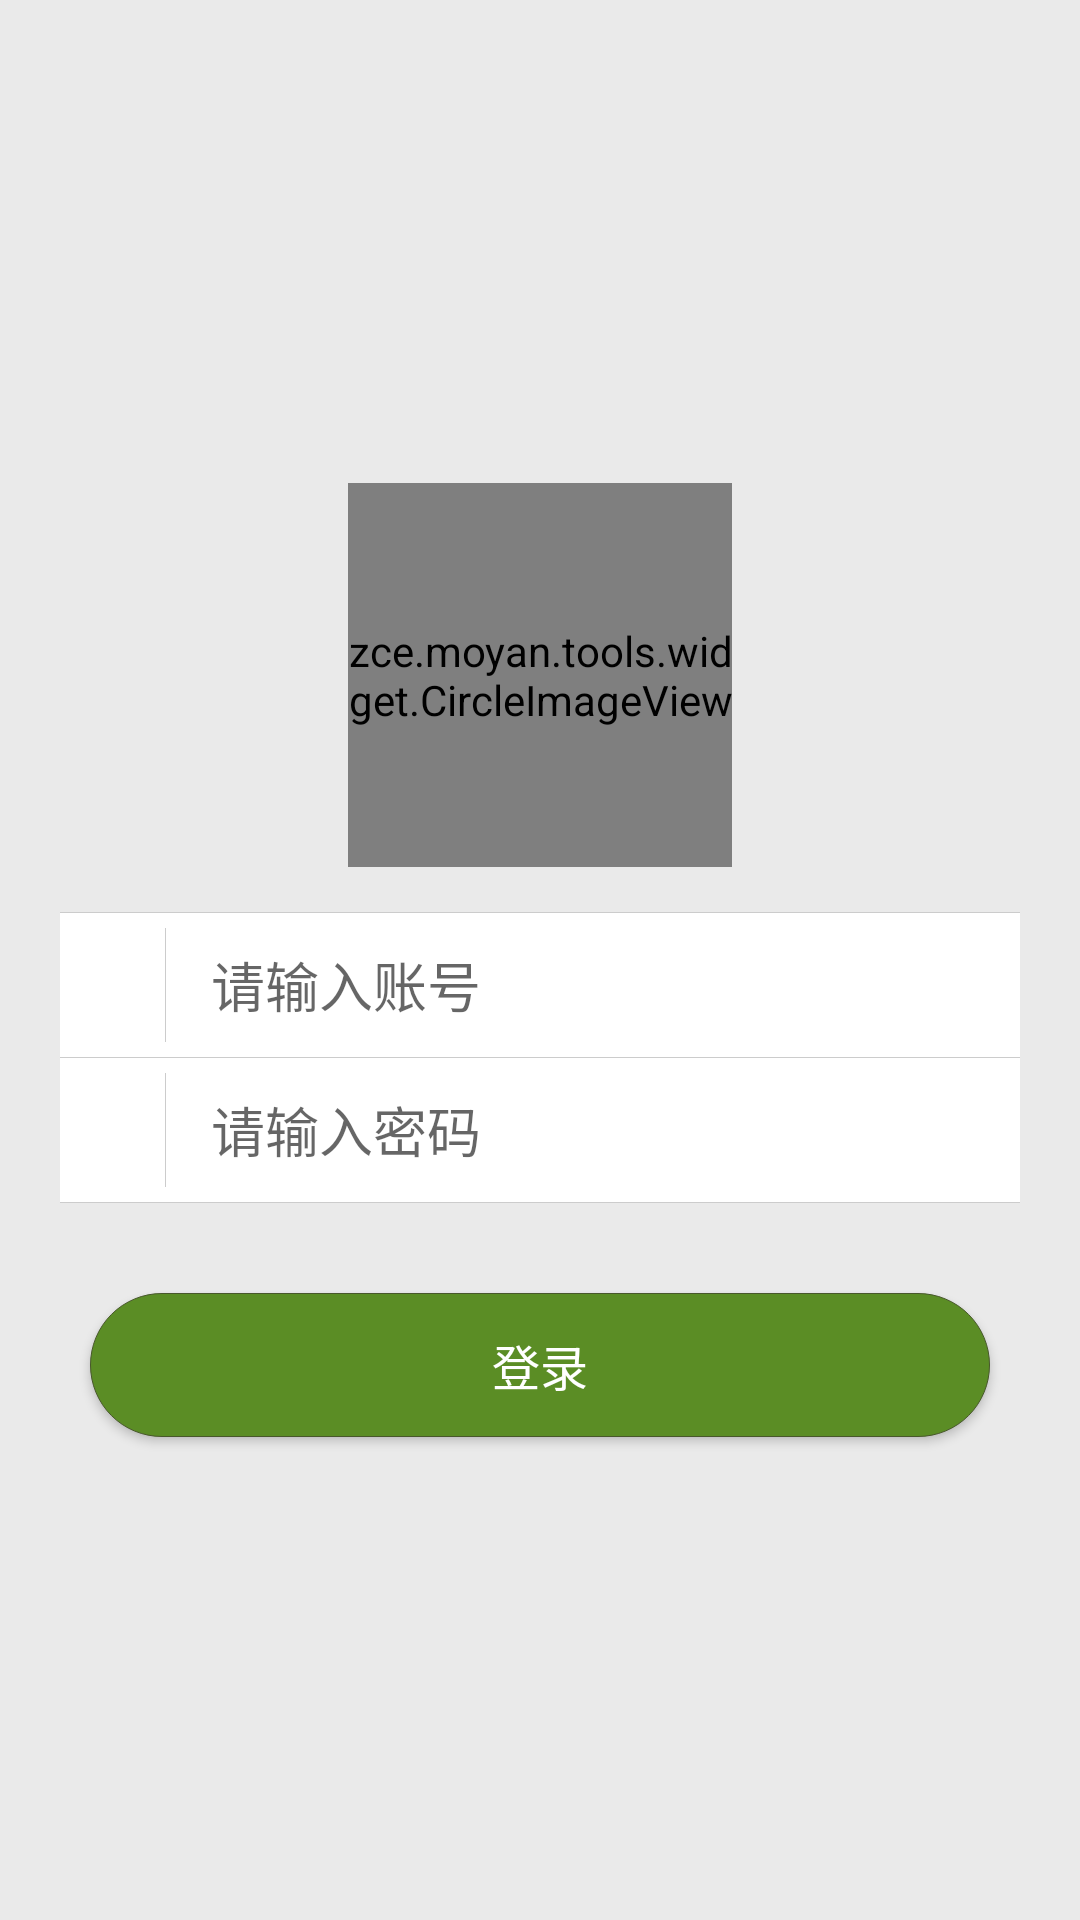

Write the Android layout XML for this screen, with the resource values it uses.
<!-- AndroidManifest.xml: fallback theme Theme.MaterialComponents.DayNight.NoActionBar -->
<!-- res/layout/activity_login.xml -->
<?xml version="1.0" encoding="utf-8"?>
<LinearLayout xmlns:android="http://schemas.android.com/apk/res/android"
    xmlns:wave="http://schemas.android.com/apk/res-auto"
    xmlns:tools="http://schemas.android.com/tools"
    android:layout_width="match_parent"
    android:layout_height="match_parent"
    android:background="@color/activity_bg"
    android:orientation="vertical" >

    <RelativeLayout
        android:layout_width="match_parent"
        android:layout_height="match_parent"
        android:background="@android:color/transparent" >

        <LinearLayout
            android:layout_width="match_parent"
            android:layout_height="match_parent"
            android:background="@android:color/transparent"
            android:gravity="center"
            android:orientation="vertical" >

            <zce.moyan.tools.widget.CircleImageView
                android:id="@+id/head_image"
                android:layout_width="128dp"
                android:layout_height="128dp"
                android:scaleType="centerCrop"
                android:src="@drawable/head_default" />

            <View
                android:layout_width="match_parent"
                android:layout_height="@dimen/line_height"
                android:layout_marginLeft="@dimen/login_layout_padding"
                android:layout_marginRight="@dimen/login_layout_padding"
                android:layout_marginTop="@dimen/login_layout_margin"
                android:background="@color/line_bg" />

            <LinearLayout
                android:id="@+id/username_layout"
                android:layout_width="match_parent"
                android:layout_height="@dimen/layout_height"
                android:layout_marginLeft="@dimen/login_layout_padding"
                android:layout_marginRight="@dimen/login_layout_padding"
                android:background="@drawable/layout_selector"
                android:gravity="center_vertical"
                android:orientation="horizontal"
                android:paddingLeft="@dimen/login_layout_padding"
                android:paddingRight="@dimen/login_layout_padding" >

                <ImageView
                    android:layout_width="wrap_content"
                    android:layout_height="wrap_content"
                    android:src="@drawable/login_user_icon"
                    tools:ignore="ContentDescription" />

                <View
                    android:layout_width="@dimen/line_height"
                    android:layout_height="match_parent"
                    android:layout_marginBottom="@dimen/login_line_padding_vertical"
                    android:layout_marginLeft="@dimen/login_line_padding_horizontal"
                    android:layout_marginRight="@dimen/login_line_padding_horizontal"
                    android:layout_marginTop="@dimen/login_line_padding_vertical"
                    android:background="@color/line_bg" />

                <EditText
                    android:id="@+id/login_username_edittext"
                    android:layout_width="match_parent"
                    android:layout_height="wrap_content"
                    android:background="@android:color/transparent"
                    android:hint="@string/login_username_hint"
                    android:singleLine="true"
                    android:text=""
                    android:textColor="@color/text_color" />
            </LinearLayout>

            <View
                android:layout_width="match_parent"
                android:layout_height="@dimen/line_height"
                android:layout_marginLeft="@dimen/login_layout_padding"
                android:layout_marginRight="@dimen/login_layout_padding"
                android:background="@color/line_bg" />

            <LinearLayout
                android:id="@+id/password_layout"
                android:layout_width="match_parent"
                android:layout_height="@dimen/layout_height"
                android:layout_marginLeft="@dimen/login_layout_padding"
                android:layout_marginRight="@dimen/login_layout_padding"
                android:background="@drawable/layout_selector"
                android:gravity="center_vertical"
                android:orientation="horizontal"
                android:paddingLeft="@dimen/login_layout_padding"
                android:paddingRight="@dimen/login_layout_padding" >

                <ImageView
                    android:layout_width="wrap_content"
                    android:layout_height="wrap_content"
                    android:src="@drawable/login_password_icon"
                    tools:ignore="ContentDescription" />

                <View
                    android:layout_width="@dimen/line_height"
                    android:layout_height="match_parent"
                    android:layout_marginBottom="@dimen/login_line_padding_vertical"
                    android:layout_marginLeft="@dimen/login_line_padding_horizontal"
                    android:layout_marginRight="@dimen/login_line_padding_horizontal"
                    android:layout_marginTop="@dimen/login_line_padding_vertical"
                    android:background="@color/line_bg" />

                <EditText
                    android:id="@+id/login_password_edittext"
                    android:layout_width="0dp"
                    android:layout_height="wrap_content"
                    android:layout_weight="1"
                    android:background="@android:color/transparent"
                    android:hint="@string/login_password_hint"
                    android:inputType="textPassword"
                    android:singleLine="true"
                    android:text=""
                    android:textColor="@color/text_color" />
            </LinearLayout>

            <View
                android:layout_width="match_parent"
                android:layout_height="@dimen/line_height"
                android:layout_marginLeft="@dimen/login_layout_padding"
                android:layout_marginRight="@dimen/login_layout_padding"
                android:background="@color/line_bg" />

            <Button
                android:id="@+id/login_button"
                style="@style/RedButton"
                android:layout_width="match_parent"
                android:layout_height="@dimen/layout_height"
                android:layout_marginLeft="@dimen/login_button_layout_padding"
                android:layout_marginRight="@dimen/login_button_layout_padding"
                android:layout_marginTop="@dimen/login_button_padding"
                android:text="@string/login_title" />
        </LinearLayout>
    </RelativeLayout>

</LinearLayout>
<!-- resources referenced by this layout -->
<resources>
  <color name="activity_bg">#EAEAEA</color>
  <color name="line_bg">#cccccc</color>
  <color name="text_color">#666666</color>
  <dimen name="layout_height">48dp</dimen>
  <dimen name="line_height">1px</dimen>
  <dimen name="login_button_layout_padding">30dp</dimen>
  <dimen name="login_button_padding">30dp</dimen>
  <dimen name="login_layout_margin">15dp</dimen>
  <dimen name="login_layout_padding">20dp</dimen>
  <dimen name="login_line_padding_horizontal">15dp</dimen>
  <dimen name="login_line_padding_vertical">5dp</dimen>
  <!-- drawable layout_selector (drawable) -->
  <?xml version="1.0" encoding="utf-8"?>
  <selector xmlns:android="http://schemas.android.com/apk/res/android">
  
      <item android:drawable="@android:color/white" android:state_focused="true" android:state_pressed="false"/>
      <item android:drawable="@color/layout_select_bg" android:state_focused="true" android:state_pressed="true"/>
      <item android:drawable="@color/layout_select_bg" android:state_focused="false" android:state_pressed="true"/>
      <item android:drawable="@android:color/white"/>
  
  </selector>
  <string name="login_password_hint">请输入密码</string>
  <string name="login_title">登录</string>
  <string name="login_username_hint">请输入账号</string>
  <style name="RedButton">
          <item name="android:gravity">center</item>
          <item name="android:singleLine">true</item>
          <item name="android:background">@drawable/button_green_selector</item>
          <item name="android:textSize">@dimen/button_textsize</item>
          <item name="android:textColor">@android:color/white</item>
          <item name="android:enabled">true</item>
      </style>
  <color name="layout_select_bg">#dde9f9</color>
  <dimen name="button_textsize">16dp</dimen>
  <!-- drawable green_btn_normal (drawable) -->
  <?xml version="1.0" encoding="utf-8"?>
  <shape xmlns:android="http://schemas.android.com/apk/res/android" >
  
      
      <solid android:color="@color/green_button_normal" />
      
      <stroke
          android:width="@dimen/green_button_stroke"
          android:color="@color/green_button_stroke" />
      
      <padding
          android:left="@dimen/green_button_padding"
          android:right="@dimen/green_button_padding" />
      
      <corners android:radius="@dimen/green_button_radius" />
  
  </shape>
  <!-- drawable green_btn_selected (drawable) -->
  <?xml version="1.0" encoding="utf-8"?>
  <shape xmlns:android="http://schemas.android.com/apk/res/android" >
  
      
      <solid android:color="@color/green_button_selected" />
      
      <stroke
          android:width="@dimen/green_button_stroke"
          android:color="@color/green_button_stroke" />
      
      <padding
          android:left="@dimen/green_button_padding"
          android:right="@dimen/green_button_padding" />
      
      <corners android:radius="@dimen/green_button_radius" />
  
  </shape>
  <!-- drawable green_btn_disable (drawable) -->
  <?xml version="1.0" encoding="utf-8"?>
  <shape xmlns:android="http://schemas.android.com/apk/res/android" >
  
      
      <solid android:color="@color/green_button_disable" />
      
      <padding
          android:left="@dimen/green_button_padding"
          android:right="@dimen/green_button_padding" />
      
      <corners android:radius="@dimen/green_button_radius" />
  
  </shape>
  <color name="green_button_normal">#5b8d25</color>
  <dimen name="green_button_stroke">1px</dimen>
  <color name="green_button_stroke">#48582b</color>
  <dimen name="green_button_padding">20dp</dimen>
  <dimen name="green_button_radius">32dp</dimen>
  <color name="green_button_selected">#295112</color>
  <color name="green_button_disable">#b5b5b5</color>
</resources>
